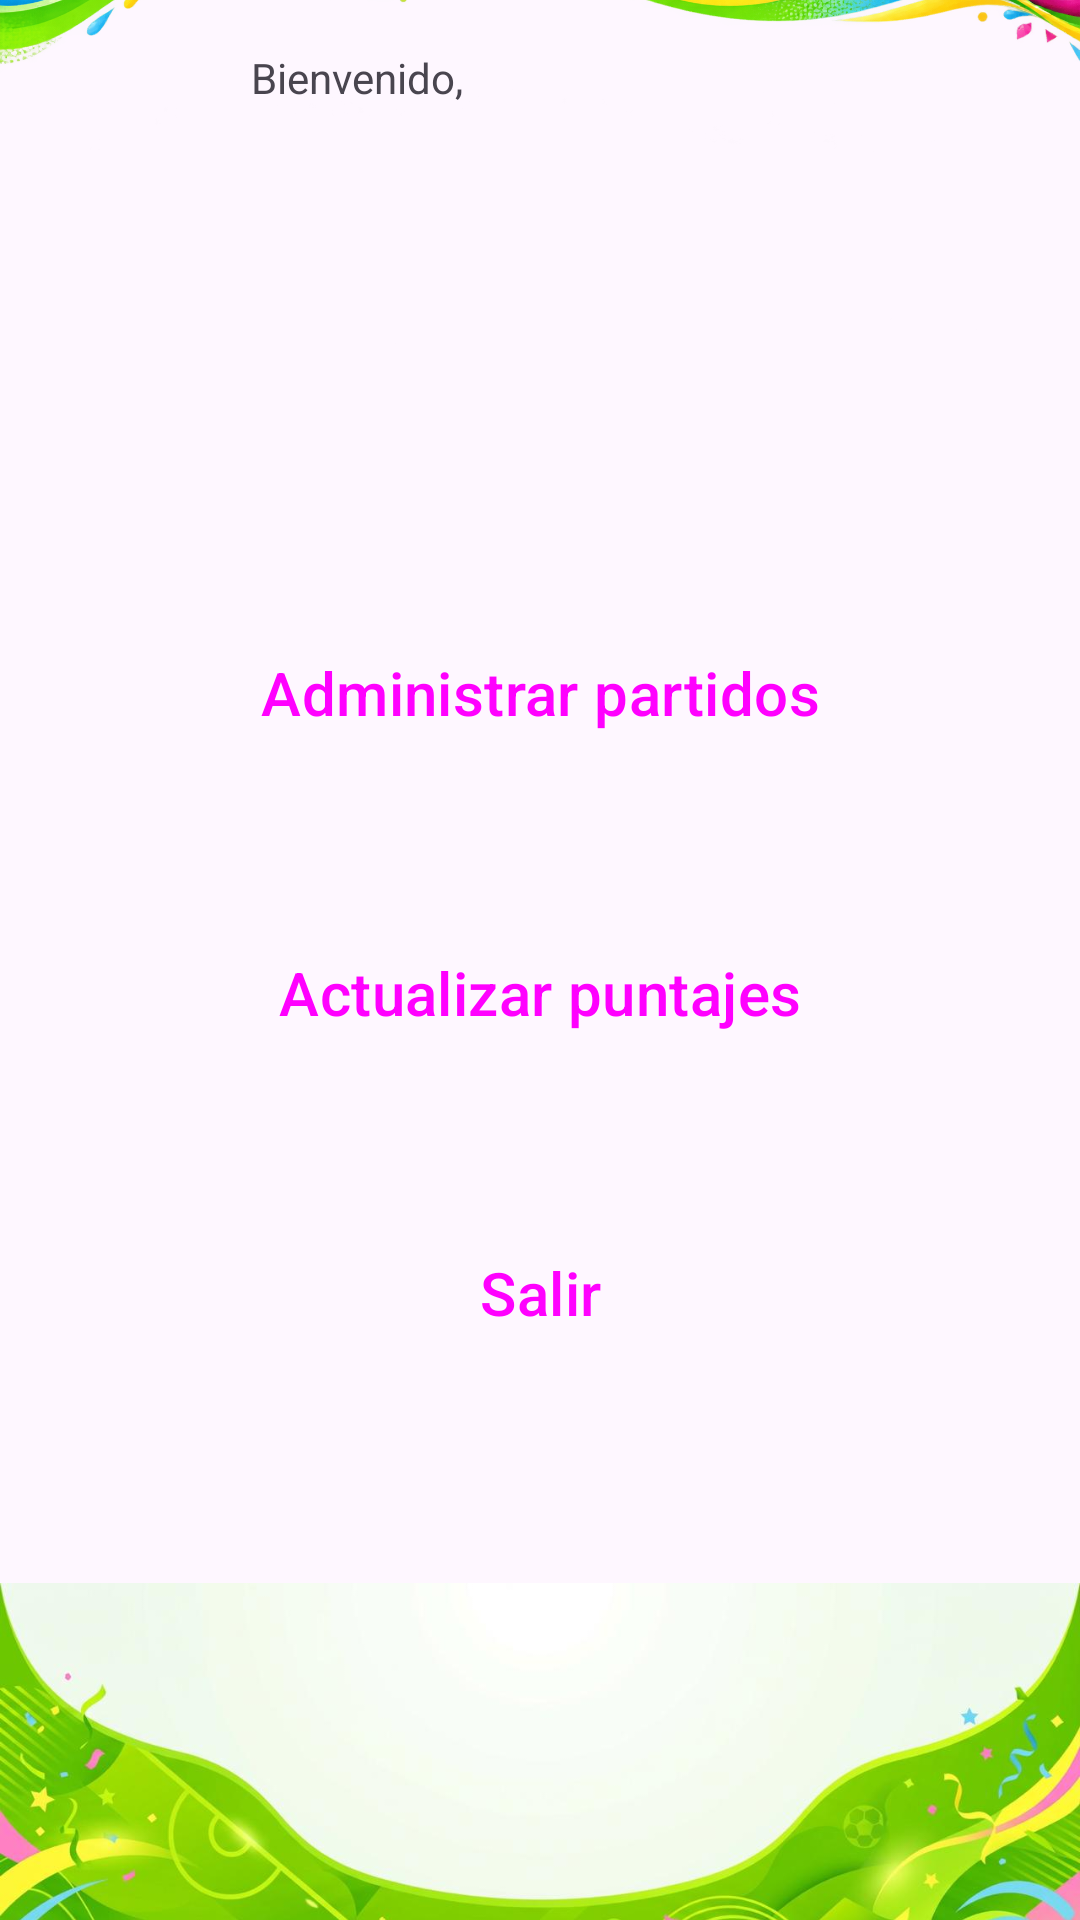

This screen was rendered from an Android layout file. Write that file and the resources it references.
<!-- AndroidManifest.xml: application theme Theme.PronosticoDePartidos -->
<!-- res/layout/activity_menu_principal_organizador.xml -->
<?xml version="1.0" encoding="utf-8"?>
<androidx.constraintlayout.widget.ConstraintLayout xmlns:android="http://schemas.android.com/apk/res/android"
    xmlns:app="http://schemas.android.com/apk/res-auto"
    xmlns:tools="http://schemas.android.com/tools"
    android:id="@+id/main"
    android:layout_width="match_parent"
    android:layout_height="match_parent"
    tools:context=".MenuPrincipalOrganizador">

    <LinearLayout
        android:layout_width="match_parent"
        android:layout_height="729dp"
        android:orientation="vertical"
        app:layout_constraintBottom_toBottomOf="parent"
        app:layout_constraintEnd_toEndOf="parent"
        app:layout_constraintStart_toStartOf="parent"
        app:layout_constraintTop_toTopOf="parent">

        <FrameLayout
            android:layout_width="match_parent"
            android:layout_height="200dp"
            android:layout_gravity="fill_horizontal|top">

            <ImageView
                android:id="@+id/imageView7"
                android:layout_width="wrap_content"
                android:layout_height="175dp"
                android:contentDescription="@string/fondo_encabezado"
                app:srcCompat="@drawable/encabezado_background"
                tools:ignore="ImageContrastCheck" />

            <LinearLayout
                android:id="@+id/lyBienvenida"
                android:layout_width="238dp"
                android:layout_height="140dp"
                android:gravity="center"
                android:orientation="horizontal">

                <TextView
                    android:id="@+id/textView7"
                    android:layout_width="wrap_content"
                    android:layout_height="wrap_content"
                    android:text="@string/bienvenido" />

            </LinearLayout>
        </FrameLayout>

        <LinearLayout
            android:layout_width="match_parent"
            android:layout_height="359dp"
            android:orientation="vertical"
            android:padding="25dp">

            <Button
                android:id="@+id/btnAdministrarPartidos"
                style="@style/Widget.Material3.Button.IconButton.Filled.Tonal"
                android:layout_width="match_parent"
                android:layout_height="100dp"
                android:backgroundTint="#664BF807"
                android:insetBottom="20dp"
                android:onClick="adminstrarPartidos"
                android:text="@string/administrar_partidos"
                android:textSize="20sp" />

            <Button
                android:id="@+id/btnActualizarPuntajes"
                style="@style/Widget.Material3.Button.IconButton.Filled.Tonal"
                android:layout_width="match_parent"
                android:layout_height="100dp"
                android:backgroundTint="#664BF807"
                android:insetBottom="20dp"
                android:onClick="actualizarPartidos"
                android:text="@string/actualizar_puntajes"
                android:textSize="20sp" />

            <Button
                android:id="@+id/btnSalir"
                style="@style/Widget.Material3.Button.IconButton.Filled.Tonal"
                android:layout_width="match_parent"
                android:layout_height="100dp"
                android:backgroundTint="#664BF807"
                android:insetBottom="20dp"
                android:onClick="salir"
                android:text="@string/salir"
                android:textSize="20sp" />
        </LinearLayout>

        <FrameLayout
            android:layout_width="match_parent"
            android:layout_height="180dp">

            <ImageView
                android:id="@+id/imageView8"
                android:layout_width="wrap_content"
                android:layout_height="182dp"
                android:layout_gravity="bottom"
                android:contentDescription="@string/fondo_inferior"
                app:srcCompat="@drawable/button_backgroundv2"
                tools:ignore="ImageContrastCheck" />
        </FrameLayout>
    </LinearLayout>
</androidx.constraintlayout.widget.ConstraintLayout>
<!-- resources referenced by this layout -->
<resources>
  <!-- drawable button_backgroundv2: jpeg bitmap (drawable, 55829 bytes) -->
  <!-- drawable encabezado_background: png bitmap (drawable, 723178 bytes) -->
  <string name="actualizar_puntajes">Actualizar puntajes</string>
  <string name="administrar_partidos">Administrar partidos</string>
  <string name="bienvenido">Bienvenido,</string>
  <string name="fondo_encabezado">Fondo encabezado</string>
  <string name="fondo_inferior">Fondo inferior</string>
  <string name="salir">Salir</string>
  <style name="Theme.PronosticoDePartidos" parent="Base.Theme.PronosticoDePartidos" />
  <style name="Base.Theme.PronosticoDePartidos" parent="Theme.Material3.DayNight.NoActionBar">
          
          
      </style>
</resources>
